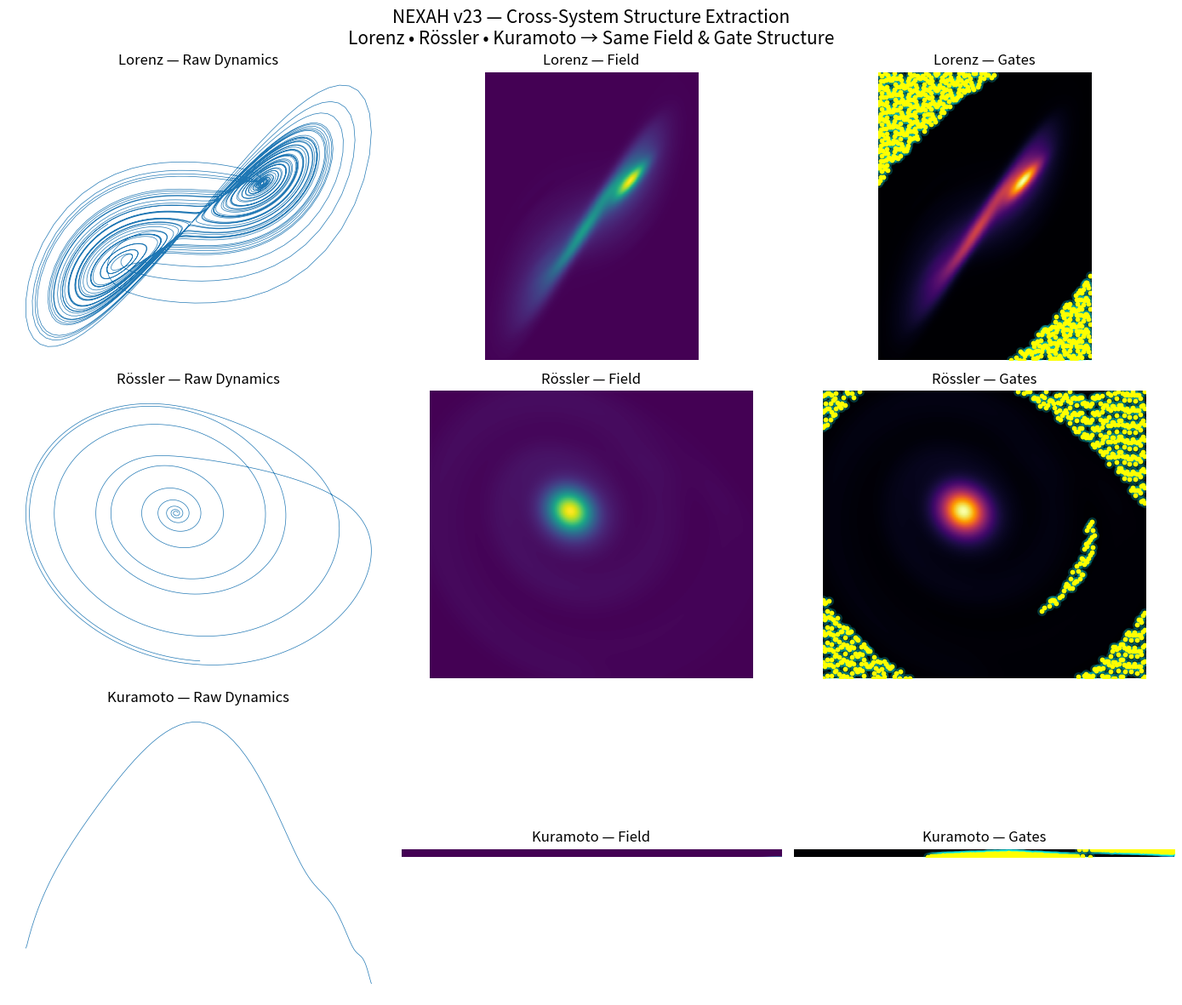

Python code for this plot: (Note: this script raises an exception after producing the figure.)
# NEXAH v23 — Cross-System Structure Extraction
#
# Systems:
# Lorenz, Rössler, Kuramoto
#
# Pipeline:
# dynamics → projection → density → gates → structure comparison
#
# Output:
# NEXAH_DEMONSTRATOR/visuals/nexah_cross_system_structure_v23.png

import numpy as np
import matplotlib.pyplot as plt
from scipy.stats import gaussian_kde


# ============================================================
# 1. SYSTEMS
# ============================================================

def simulate_lorenz(steps=6000, dt=0.01):
    s, r, b = 10, 28, 2.667
    x, y, z = 0.1, 0.0, 0.0

    xs, ys = [], []

    for _ in range(steps):
        dx = s * (y - x)
        dy = x * (r - z) - y
        dz = x * y - b * z

        x += dx * dt
        y += dy * dt
        z += dz * dt

        xs.append(x)
        ys.append(y)

    return np.array(xs), np.array(ys)


def simulate_roessler(steps=6000, dt=0.01):
    a, b, c = 0.2, 0.2, 5.7
    x, y, z = 0.1, 0.0, 0.0

    xs, ys = [], []

    for _ in range(steps):
        dx = -y - z
        dy = x + a * y
        dz = b + z * (x - c)

        x += dx * dt
        y += dy * dt
        z += dz * dt

        xs.append(x)
        ys.append(y)

    return np.array(xs), np.array(ys)


def simulate_kuramoto(steps=4000, n=64, dt=0.04, K=2.1):
    theta = np.random.uniform(0, 2*np.pi, n)
    omega = np.random.normal(0, 0.6, n)

    r_hist = []

    for _ in range(steps):
        order = np.mean(np.exp(1j * theta))
        r = np.abs(order)
        psi = np.angle(order)

        r_hist.append(r)

        theta_dot = omega + K * r * np.sin(psi - theta)
        theta = np.mod(theta + dt * theta_dot, 2*np.pi)

    r_hist = np.array(r_hist)
    dr = np.gradient(r_hist)

    return r_hist, dr


# ============================================================
# 2. NEXAH FIELD
# ============================================================

def density_field(x, y, grid_n=220):
    x = np.asarray(x)
    y = np.asarray(y)

    mask = np.isfinite(x) & np.isfinite(y)
    x = x[mask]
    y = y[mask]

    x += np.random.normal(0, 1e-7, len(x))
    y += np.random.normal(0, 1e-7, len(y))

    kde = gaussian_kde(np.vstack([x, y]))

    xmin, xmax = x.min(), x.max()
    ymin, ymax = y.min(), y.max()

    X, Y = np.mgrid[xmin:xmax:complex(grid_n), ymin:ymax:complex(grid_n)]
    Z = kde(np.vstack([X.ravel(), Y.ravel()])).reshape(X.shape)

    return X, Y, Z, [xmin, xmax, ymin, ymax]


def detect_gates(Z, percentile=15):
    return Z < np.percentile(Z, percentile)


def grid_to_points(mask, extent, shape, max_points=600):
    gx, gy = np.where(mask)

    gx = np.interp(gx, [0, shape[0]], [extent[0], extent[1]])
    gy = np.interp(gy, [0, shape[1]], [extent[2], extent[3]])

    if len(gx) > max_points:
        idx = np.linspace(0, len(gx) - 1, max_points).astype(int)
        gx = gx[idx]
        gy = gy[idx]

    return gx, gy


# ============================================================
# 3. RUN SYSTEMS
# ============================================================

lx, ly = simulate_lorenz()
rx, ry = simulate_roessler()
kx, ky = simulate_kuramoto()


systems = [
    ("Lorenz", lx, ly),
    ("Rössler", rx, ry),
    ("Kuramoto", kx, ky),
]


# ============================================================
# 4. PLOT
# ============================================================

fig, axes = plt.subplots(3, 3, figsize=(14, 12))

for i, (name, x, y) in enumerate(systems):

    # --- raw ---
    axes[i, 0].plot(x, y, lw=0.5)
    axes[i, 0].set_title(f"{name} — Raw Dynamics")
    axes[i, 0].axis("off")

    # --- field ---
    X, Y, Z, extent = density_field(x, y)
    axes[i, 1].imshow(np.rot90(Z), cmap="viridis", extent=extent)
    axes[i, 1].set_title(f"{name} — Field")
    axes[i, 1].axis("off")

    # --- gates ---
    gates = detect_gates(Z)
    gx, gy = grid_to_points(gates, extent, Z.shape)

    axes[i, 2].imshow(np.rot90(Z), cmap="inferno", extent=extent)
    axes[i, 2].scatter(gx, gy, s=50, c="cyan", alpha=0.15)
    axes[i, 2].scatter(gx, gy, s=10, c="yellow")
    axes[i, 2].set_title(f"{name} — Gates")
    axes[i, 2].axis("off")


# ------------------------------------------------------------
# Title
# ------------------------------------------------------------

fig.suptitle(
    "NEXAH v23 — Cross-System Structure Extraction\n"
    "Lorenz • Rössler • Kuramoto → Same Field & Gate Structure",
    fontsize=15
)

plt.tight_layout()

plt.savefig(
    "NEXAH_DEMONSTRATOR/visuals/nexah_cross_system_structure_v23.png",
    dpi=300,
    bbox_inches="tight"
)

plt.show()
